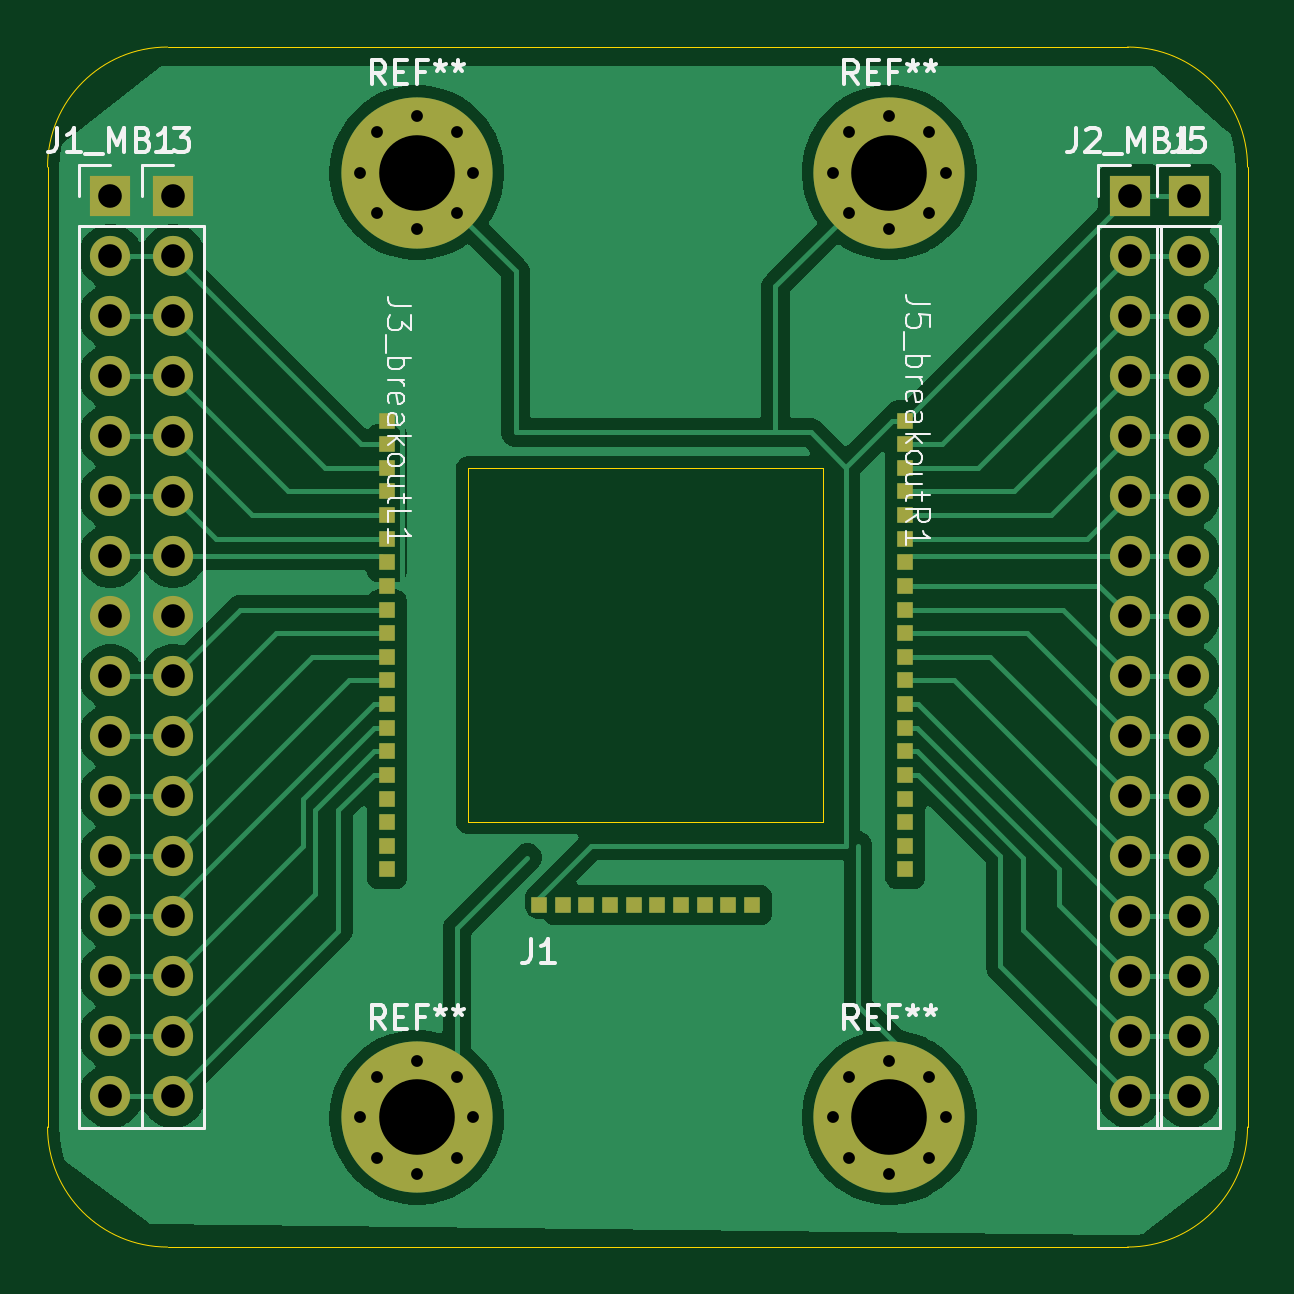
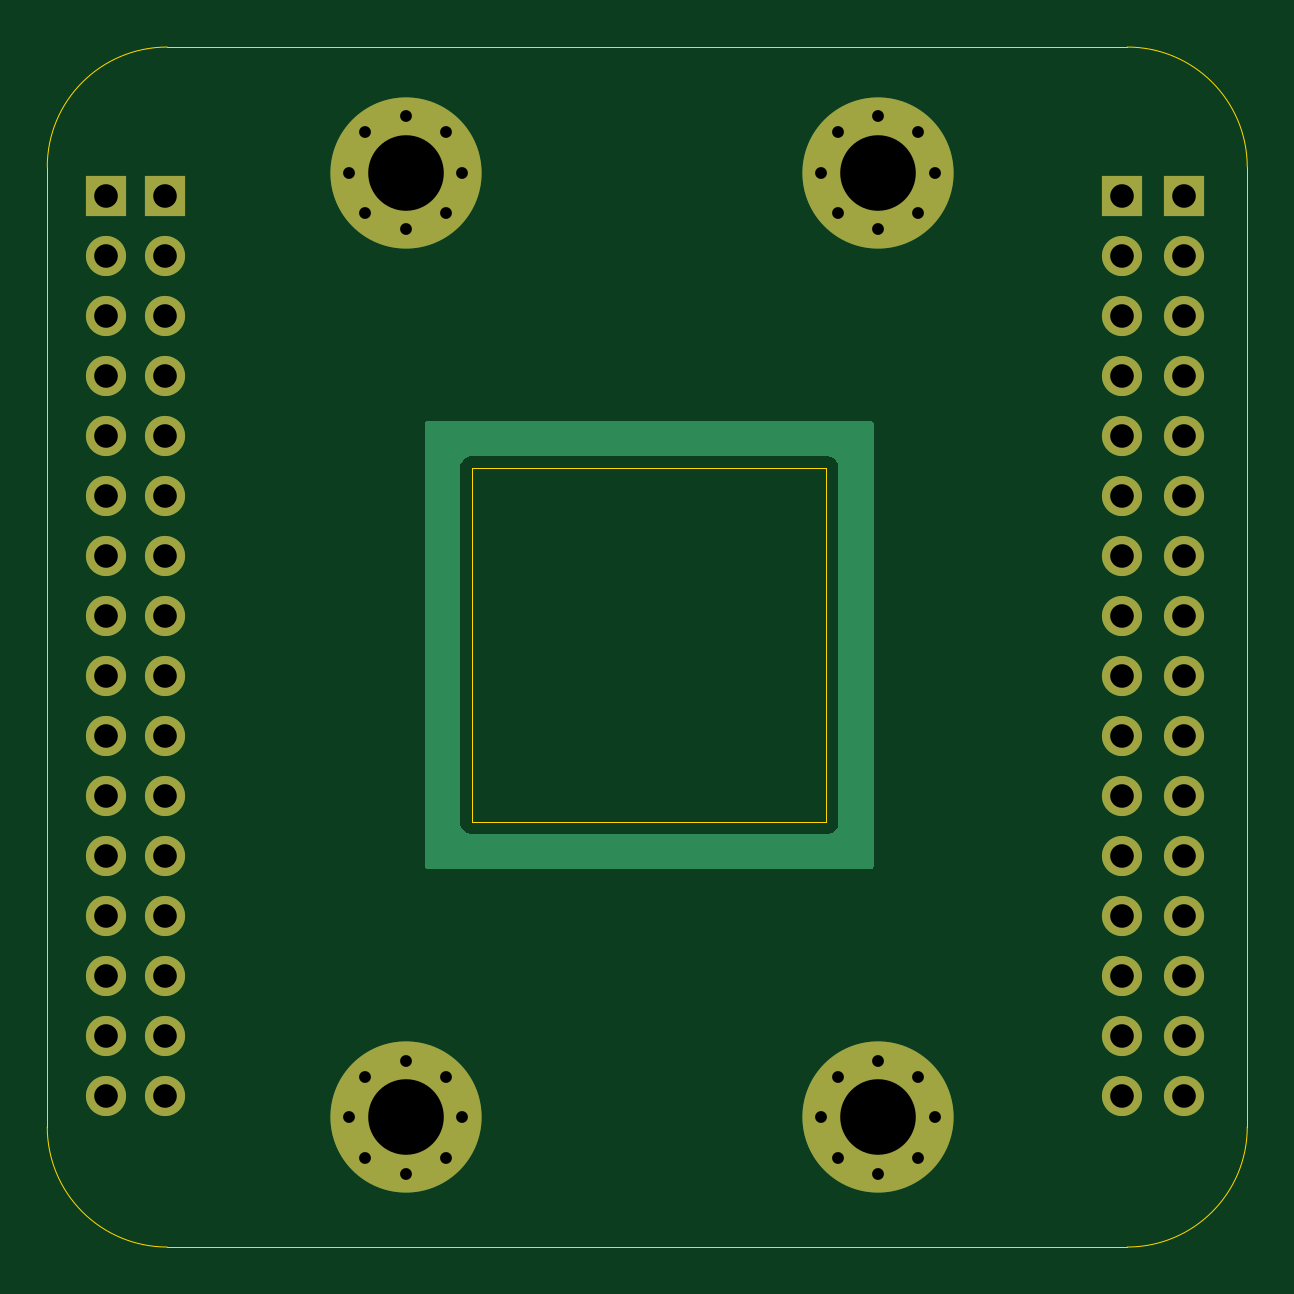
Circuit board: 11 layer files. Board 50.8 x 50.8 mm.
- bottom_copper: adapter_pcb-B_Cu.gbr (7669 bytes)
- bottom_mask: adapter_pcb-B_Mask.gbr (3335 bytes)
- paste: adapter_pcb-B_Paste.gbr (454 bytes)
- bottom_silk: adapter_pcb-B_Silkscreen.gbr (455 bytes)
- outline: adapter_pcb-Edge_Cuts.gbr (1117 bytes)
- top_copper: adapter_pcb-F_Cu.gbr (85405 bytes)
- top_mask: adapter_pcb-F_Mask.gbr (4696 bytes)
- paste: adapter_pcb-F_Paste.gbr (1810 bytes)
- top_silk: adapter_pcb-F_Silkscreen.gbr (24331 bytes)
- drill: adapter_pcb-NPTH.drl (269 bytes)
- drill: adapter_pcb-PTH.drl (1889 bytes)

=== bottom_copper: adapter_pcb-B_Cu.gbr (7669 bytes, source omitted) ===
=== bottom_mask: adapter_pcb-B_Mask.gbr ===
%TF.GenerationSoftware,KiCad,Pcbnew,9.0.0*%
%TF.CreationDate,2025-05-23T20:49:54-07:00*%
%TF.ProjectId,adapter_pcb,61646170-7465-4725-9f70-63622e6b6963,rev?*%
%TF.SameCoordinates,Original*%
%TF.FileFunction,Soldermask,Bot*%
%TF.FilePolarity,Negative*%
%FSLAX46Y46*%
G04 Gerber Fmt 4.6, Leading zero omitted, Abs format (unit mm)*
G04 Created by KiCad (PCBNEW 9.0.0) date 2025-05-23 20:49:54*
%MOMM*%
%LPD*%
G01*
G04 APERTURE LIST*
%ADD10C,0.800000*%
%ADD11C,6.400000*%
%ADD12R,1.700000X1.700000*%
%ADD13O,1.700000X1.700000*%
G04 APERTURE END LIST*
D10*
%TO.C,REF\u002A\u002A*%
X128920000Y-60500000D03*
X129622944Y-58802944D03*
X129622944Y-62197056D03*
X131320000Y-58100000D03*
D11*
X131320000Y-60500000D03*
D10*
X131320000Y-62900000D03*
X133017056Y-58802944D03*
X133017056Y-62197056D03*
X133720000Y-60500000D03*
%TD*%
%TO.C,REF\u002A\u002A*%
X108920000Y-100500000D03*
X109622944Y-98802944D03*
X109622944Y-102197056D03*
X111320000Y-98100000D03*
D11*
X111320000Y-100500000D03*
D10*
X111320000Y-102900000D03*
X113017056Y-98802944D03*
X113017056Y-102197056D03*
X113720000Y-100500000D03*
%TD*%
D12*
%TO.C,J5*%
X144000000Y-61500000D03*
D13*
X144000000Y-64040000D03*
X144000000Y-66580000D03*
X144000000Y-69120000D03*
X144000000Y-71660000D03*
X144000000Y-74200000D03*
X144000000Y-76740000D03*
X144000000Y-79280000D03*
X144000000Y-81820000D03*
X144000000Y-84360000D03*
X144000000Y-86900000D03*
X144000000Y-89440000D03*
X144000000Y-91980000D03*
X144000000Y-94520000D03*
X144000000Y-97060000D03*
X144000000Y-99600000D03*
%TD*%
D12*
%TO.C,J1_MB1*%
X98350000Y-61500000D03*
D13*
X98350000Y-64040000D03*
X98350000Y-66580000D03*
X98350000Y-69120000D03*
X98350000Y-71660000D03*
X98350000Y-74200000D03*
X98350000Y-76740000D03*
X98350000Y-79280000D03*
X98350000Y-81820000D03*
X98350000Y-84360000D03*
X98350000Y-86900000D03*
X98350000Y-89440000D03*
X98350000Y-91980000D03*
X98350000Y-94520000D03*
X98350000Y-97060000D03*
X98350000Y-99600000D03*
%TD*%
D12*
%TO.C,J2_MB1*%
X141500000Y-61500000D03*
D13*
X141500000Y-64040000D03*
X141500000Y-66580000D03*
X141500000Y-69120000D03*
X141500000Y-71660000D03*
X141500000Y-74200000D03*
X141500000Y-76740000D03*
X141500000Y-79280000D03*
X141500000Y-81820000D03*
X141500000Y-84360000D03*
X141500000Y-86900000D03*
X141500000Y-89440000D03*
X141500000Y-91980000D03*
X141500000Y-94520000D03*
X141500000Y-97060000D03*
X141500000Y-99600000D03*
%TD*%
D12*
%TO.C,J3*%
X101000000Y-61500000D03*
D13*
X101000000Y-64040000D03*
X101000000Y-66580000D03*
X101000000Y-69120000D03*
X101000000Y-71660000D03*
X101000000Y-74200000D03*
X101000000Y-76740000D03*
X101000000Y-79280000D03*
X101000000Y-81820000D03*
X101000000Y-84360000D03*
X101000000Y-86900000D03*
X101000000Y-89440000D03*
X101000000Y-91980000D03*
X101000000Y-94520000D03*
X101000000Y-97060000D03*
X101000000Y-99600000D03*
%TD*%
D10*
%TO.C,REF\u002A\u002A*%
X108920000Y-60500000D03*
X109622944Y-58802944D03*
X109622944Y-62197056D03*
X111320000Y-58100000D03*
D11*
X111320000Y-60500000D03*
D10*
X111320000Y-62900000D03*
X113017056Y-58802944D03*
X113017056Y-62197056D03*
X113720000Y-60500000D03*
%TD*%
%TO.C,REF\u002A\u002A*%
X128920000Y-100500000D03*
X129622944Y-98802944D03*
X129622944Y-102197056D03*
X131320000Y-98100000D03*
D11*
X131320000Y-100500000D03*
D10*
X131320000Y-102900000D03*
X133017056Y-98802944D03*
X133017056Y-102197056D03*
X133720000Y-100500000D03*
%TD*%
M02*

=== paste: adapter_pcb-B_Paste.gbr ===
%TF.GenerationSoftware,KiCad,Pcbnew,9.0.0*%
%TF.CreationDate,2025-05-23T20:49:54-07:00*%
%TF.ProjectId,adapter_pcb,61646170-7465-4725-9f70-63622e6b6963,rev?*%
%TF.SameCoordinates,Original*%
%TF.FileFunction,Paste,Bot*%
%TF.FilePolarity,Positive*%
%FSLAX46Y46*%
G04 Gerber Fmt 4.6, Leading zero omitted, Abs format (unit mm)*
G04 Created by KiCad (PCBNEW 9.0.0) date 2025-05-23 20:49:54*
%MOMM*%
%LPD*%
G01*
G04 APERTURE LIST*
G04 APERTURE END LIST*
M02*

=== bottom_silk: adapter_pcb-B_Silkscreen.gbr ===
%TF.GenerationSoftware,KiCad,Pcbnew,9.0.0*%
%TF.CreationDate,2025-05-23T20:49:54-07:00*%
%TF.ProjectId,adapter_pcb,61646170-7465-4725-9f70-63622e6b6963,rev?*%
%TF.SameCoordinates,Original*%
%TF.FileFunction,Legend,Bot*%
%TF.FilePolarity,Positive*%
%FSLAX46Y46*%
G04 Gerber Fmt 4.6, Leading zero omitted, Abs format (unit mm)*
G04 Created by KiCad (PCBNEW 9.0.0) date 2025-05-23 20:49:54*
%MOMM*%
%LPD*%
G01*
G04 APERTURE LIST*
G04 APERTURE END LIST*
M02*

=== outline: adapter_pcb-Edge_Cuts.gbr ===
%TF.GenerationSoftware,KiCad,Pcbnew,9.0.0*%
%TF.CreationDate,2025-05-23T20:49:54-07:00*%
%TF.ProjectId,adapter_pcb,61646170-7465-4725-9f70-63622e6b6963,rev?*%
%TF.SameCoordinates,Original*%
%TF.FileFunction,Profile,NP*%
%FSLAX46Y46*%
G04 Gerber Fmt 4.6, Leading zero omitted, Abs format (unit mm)*
G04 Created by KiCad (PCBNEW 9.0.0) date 2025-05-23 20:49:54*
%MOMM*%
%LPD*%
G01*
G04 APERTURE LIST*
%TA.AperFunction,Profile*%
%ADD10C,0.050000*%
%TD*%
G04 APERTURE END LIST*
D10*
X146487898Y-100907898D02*
X146487898Y-60267898D01*
X95687898Y-60267898D02*
G75*
G02*
X100767898Y-55187898I5080002J-2D01*
G01*
X95687898Y-60267898D02*
X95687898Y-100907898D01*
X141407898Y-55187898D02*
G75*
G02*
X146487902Y-60267898I2J-5080002D01*
G01*
X100767898Y-105987898D02*
G75*
G02*
X95687902Y-100907898I2J5079998D01*
G01*
X100767898Y-55187898D02*
X141407898Y-55187898D01*
X146487898Y-100907898D02*
G75*
G02*
X141407898Y-105987898I-5079998J-2D01*
G01*
X113500000Y-73000000D02*
X128500000Y-73000000D01*
X128500000Y-88000000D01*
X113500000Y-88000000D01*
X113500000Y-73000000D01*
X100767898Y-105987898D02*
X141407898Y-105987898D01*
M02*

=== top_copper: adapter_pcb-F_Cu.gbr (85405 bytes, source omitted) ===
=== top_mask: adapter_pcb-F_Mask.gbr ===
%TF.GenerationSoftware,KiCad,Pcbnew,9.0.0*%
%TF.CreationDate,2025-05-23T20:49:54-07:00*%
%TF.ProjectId,adapter_pcb,61646170-7465-4725-9f70-63622e6b6963,rev?*%
%TF.SameCoordinates,Original*%
%TF.FileFunction,Soldermask,Top*%
%TF.FilePolarity,Negative*%
%FSLAX46Y46*%
G04 Gerber Fmt 4.6, Leading zero omitted, Abs format (unit mm)*
G04 Created by KiCad (PCBNEW 9.0.0) date 2025-05-23 20:49:54*
%MOMM*%
%LPD*%
G01*
G04 APERTURE LIST*
%ADD10C,0.800000*%
%ADD11C,6.400000*%
%ADD12R,1.700000X1.700000*%
%ADD13O,1.700000X1.700000*%
%ADD14R,0.700000X0.700000*%
G04 APERTURE END LIST*
D10*
%TO.C,REF\u002A\u002A*%
X128920000Y-60500000D03*
X129622944Y-58802944D03*
X129622944Y-62197056D03*
X131320000Y-58100000D03*
D11*
X131320000Y-60500000D03*
D10*
X131320000Y-62900000D03*
X133017056Y-58802944D03*
X133017056Y-62197056D03*
X133720000Y-60500000D03*
%TD*%
%TO.C,REF\u002A\u002A*%
X108920000Y-100500000D03*
X109622944Y-98802944D03*
X109622944Y-102197056D03*
X111320000Y-98100000D03*
D11*
X111320000Y-100500000D03*
D10*
X111320000Y-102900000D03*
X113017056Y-98802944D03*
X113017056Y-102197056D03*
X113720000Y-100500000D03*
%TD*%
D12*
%TO.C,J5*%
X144000000Y-61500000D03*
D13*
X144000000Y-64040000D03*
X144000000Y-66580000D03*
X144000000Y-69120000D03*
X144000000Y-71660000D03*
X144000000Y-74200000D03*
X144000000Y-76740000D03*
X144000000Y-79280000D03*
X144000000Y-81820000D03*
X144000000Y-84360000D03*
X144000000Y-86900000D03*
X144000000Y-89440000D03*
X144000000Y-91980000D03*
X144000000Y-94520000D03*
X144000000Y-97060000D03*
X144000000Y-99600000D03*
%TD*%
D14*
%TO.C,J5_breakoutR1*%
X132000000Y-71000000D03*
X132000000Y-72000000D03*
X132000000Y-73000000D03*
X132000000Y-74000000D03*
X132000000Y-75000000D03*
X132000000Y-76000000D03*
X132000000Y-77000000D03*
X132000000Y-78000000D03*
X132000000Y-79000000D03*
X132000000Y-80000000D03*
X132000000Y-81000000D03*
X132000000Y-82000000D03*
X132000000Y-83000000D03*
X132000000Y-84000000D03*
X132000000Y-85000000D03*
X132000000Y-86000000D03*
X132000000Y-87000000D03*
X132000000Y-88000000D03*
X132000000Y-89000000D03*
X132000000Y-90000000D03*
%TD*%
D12*
%TO.C,J1_MB1*%
X98350000Y-61500000D03*
D13*
X98350000Y-64040000D03*
X98350000Y-66580000D03*
X98350000Y-69120000D03*
X98350000Y-71660000D03*
X98350000Y-74200000D03*
X98350000Y-76740000D03*
X98350000Y-79280000D03*
X98350000Y-81820000D03*
X98350000Y-84360000D03*
X98350000Y-86900000D03*
X98350000Y-89440000D03*
X98350000Y-91980000D03*
X98350000Y-94520000D03*
X98350000Y-97060000D03*
X98350000Y-99600000D03*
%TD*%
D12*
%TO.C,J2_MB1*%
X141500000Y-61500000D03*
D13*
X141500000Y-64040000D03*
X141500000Y-66580000D03*
X141500000Y-69120000D03*
X141500000Y-71660000D03*
X141500000Y-74200000D03*
X141500000Y-76740000D03*
X141500000Y-79280000D03*
X141500000Y-81820000D03*
X141500000Y-84360000D03*
X141500000Y-86900000D03*
X141500000Y-89440000D03*
X141500000Y-91980000D03*
X141500000Y-94520000D03*
X141500000Y-97060000D03*
X141500000Y-99600000D03*
%TD*%
D12*
%TO.C,J3*%
X101000000Y-61500000D03*
D13*
X101000000Y-64040000D03*
X101000000Y-66580000D03*
X101000000Y-69120000D03*
X101000000Y-71660000D03*
X101000000Y-74200000D03*
X101000000Y-76740000D03*
X101000000Y-79280000D03*
X101000000Y-81820000D03*
X101000000Y-84360000D03*
X101000000Y-86900000D03*
X101000000Y-89440000D03*
X101000000Y-91980000D03*
X101000000Y-94520000D03*
X101000000Y-97060000D03*
X101000000Y-99600000D03*
%TD*%
D14*
%TO.C,J1*%
X116500000Y-91500000D03*
X117500000Y-91500000D03*
X118500000Y-91500000D03*
X119500000Y-91500000D03*
X120500000Y-91500000D03*
X121500000Y-91500000D03*
X122500000Y-91500000D03*
X123500000Y-91500000D03*
X124500000Y-91500000D03*
X125500000Y-91500000D03*
%TD*%
%TO.C,J3_breakoutL1*%
X110050000Y-71000000D03*
X110050000Y-72000000D03*
X110050000Y-73000000D03*
X110050000Y-74000000D03*
X110050000Y-75000000D03*
X110050000Y-76000000D03*
X110050000Y-77000000D03*
X110050000Y-78000000D03*
X110050000Y-79000000D03*
X110050000Y-80000000D03*
X110050000Y-81000000D03*
X110050000Y-82000000D03*
X110050000Y-83000000D03*
X110050000Y-84000000D03*
X110050000Y-85000000D03*
X110050000Y-86000000D03*
X110050000Y-87000000D03*
X110050000Y-88000000D03*
X110050000Y-89000000D03*
X110050000Y-90000000D03*
%TD*%
D10*
%TO.C,REF\u002A\u002A*%
X108920000Y-60500000D03*
X109622944Y-58802944D03*
X109622944Y-62197056D03*
X111320000Y-58100000D03*
D11*
X111320000Y-60500000D03*
D10*
X111320000Y-62900000D03*
X113017056Y-58802944D03*
X113017056Y-62197056D03*
X113720000Y-60500000D03*
%TD*%
%TO.C,REF\u002A\u002A*%
X128920000Y-100500000D03*
X129622944Y-98802944D03*
X129622944Y-102197056D03*
X131320000Y-98100000D03*
D11*
X131320000Y-100500000D03*
D10*
X131320000Y-102900000D03*
X133017056Y-98802944D03*
X133017056Y-102197056D03*
X133720000Y-100500000D03*
%TD*%
M02*

=== paste: adapter_pcb-F_Paste.gbr ===
%TF.GenerationSoftware,KiCad,Pcbnew,9.0.0*%
%TF.CreationDate,2025-05-23T20:49:54-07:00*%
%TF.ProjectId,adapter_pcb,61646170-7465-4725-9f70-63622e6b6963,rev?*%
%TF.SameCoordinates,Original*%
%TF.FileFunction,Paste,Top*%
%TF.FilePolarity,Positive*%
%FSLAX46Y46*%
G04 Gerber Fmt 4.6, Leading zero omitted, Abs format (unit mm)*
G04 Created by KiCad (PCBNEW 9.0.0) date 2025-05-23 20:49:54*
%MOMM*%
%LPD*%
G01*
G04 APERTURE LIST*
%ADD10R,0.700000X0.700000*%
G04 APERTURE END LIST*
D10*
%TO.C,J5_breakoutR1*%
X132000000Y-71000000D03*
X132000000Y-72000000D03*
X132000000Y-73000000D03*
X132000000Y-74000000D03*
X132000000Y-75000000D03*
X132000000Y-76000000D03*
X132000000Y-77000000D03*
X132000000Y-78000000D03*
X132000000Y-79000000D03*
X132000000Y-80000000D03*
X132000000Y-81000000D03*
X132000000Y-82000000D03*
X132000000Y-83000000D03*
X132000000Y-84000000D03*
X132000000Y-85000000D03*
X132000000Y-86000000D03*
X132000000Y-87000000D03*
X132000000Y-88000000D03*
X132000000Y-89000000D03*
X132000000Y-90000000D03*
%TD*%
%TO.C,J1*%
X116500000Y-91500000D03*
X117500000Y-91500000D03*
X118500000Y-91500000D03*
X119500000Y-91500000D03*
X120500000Y-91500000D03*
X121500000Y-91500000D03*
X122500000Y-91500000D03*
X123500000Y-91500000D03*
X124500000Y-91500000D03*
X125500000Y-91500000D03*
%TD*%
%TO.C,J3_breakoutL1*%
X110050000Y-71000000D03*
X110050000Y-72000000D03*
X110050000Y-73000000D03*
X110050000Y-74000000D03*
X110050000Y-75000000D03*
X110050000Y-76000000D03*
X110050000Y-77000000D03*
X110050000Y-78000000D03*
X110050000Y-79000000D03*
X110050000Y-80000000D03*
X110050000Y-81000000D03*
X110050000Y-82000000D03*
X110050000Y-83000000D03*
X110050000Y-84000000D03*
X110050000Y-85000000D03*
X110050000Y-86000000D03*
X110050000Y-87000000D03*
X110050000Y-88000000D03*
X110050000Y-89000000D03*
X110050000Y-90000000D03*
%TD*%
M02*

=== top_silk: adapter_pcb-F_Silkscreen.gbr (24331 bytes, source omitted) ===
=== drill: adapter_pcb-NPTH.drl ===
M48
; DRILL file {KiCad 9.0.0} date 2025-05-23T20:48:14-0700
; FORMAT={-:-/ absolute / metric / decimal}
; #@! TF.CreationDate,2025-05-23T20:48:14-07:00
; #@! TF.GenerationSoftware,Kicad,Pcbnew,9.0.0
; #@! TF.FileFunction,NonPlated,1,2,NPTH
FMAT,2
METRIC
%
G90
G05
M30

=== drill: adapter_pcb-PTH.drl ===
M48
; DRILL file {KiCad 9.0.0} date 2025-05-23T20:48:14-0700
; FORMAT={-:-/ absolute / metric / decimal}
; #@! TF.CreationDate,2025-05-23T20:48:14-07:00
; #@! TF.GenerationSoftware,Kicad,Pcbnew,9.0.0
; #@! TF.FileFunction,Plated,1,2,PTH
FMAT,2
METRIC
; #@! TA.AperFunction,Plated,PTH,ComponentDrill
T1C0.500
; #@! TA.AperFunction,Plated,PTH,ComponentDrill
T2C1.000
; #@! TA.AperFunction,Plated,PTH,ComponentDrill
T3C3.200
%
G90
G05
T1
X108.92Y-60.5
X108.92Y-100.5
X109.623Y-58.803
X109.623Y-62.197
X109.623Y-98.803
X109.623Y-102.197
X111.32Y-58.1
X111.32Y-62.9
X111.32Y-98.1
X111.32Y-102.9
X113.017Y-58.803
X113.017Y-62.197
X113.017Y-98.803
X113.017Y-102.197
X113.72Y-60.5
X113.72Y-100.5
X128.92Y-60.5
X128.92Y-100.5
X129.623Y-58.803
X129.623Y-62.197
X129.623Y-98.803
X129.623Y-102.197
X131.32Y-58.1
X131.32Y-62.9
X131.32Y-98.1
X131.32Y-102.9
X133.017Y-58.803
X133.017Y-62.197
X133.017Y-98.803
X133.017Y-102.197
X133.72Y-60.5
X133.72Y-100.5
T2
X98.35Y-61.5
X98.35Y-64.04
X98.35Y-66.58
X98.35Y-69.12
X98.35Y-71.66
X98.35Y-74.2
X98.35Y-76.74
X98.35Y-79.28
X98.35Y-81.82
X98.35Y-84.36
X98.35Y-86.9
X98.35Y-89.44
X98.35Y-91.98
X98.35Y-94.52
X98.35Y-97.06
X98.35Y-99.6
X101.0Y-61.5
X101.0Y-64.04
X101.0Y-66.58
X101.0Y-69.12
X101.0Y-71.66
X101.0Y-74.2
X101.0Y-76.74
X101.0Y-79.28
X101.0Y-81.82
X101.0Y-84.36
X101.0Y-86.9
X101.0Y-89.44
X101.0Y-91.98
X101.0Y-94.52
X101.0Y-97.06
X101.0Y-99.6
X141.5Y-61.5
X141.5Y-64.04
X141.5Y-66.58
X141.5Y-69.12
X141.5Y-71.66
X141.5Y-74.2
X141.5Y-76.74
X141.5Y-79.28
X141.5Y-81.82
X141.5Y-84.36
X141.5Y-86.9
X141.5Y-89.44
X141.5Y-91.98
X141.5Y-94.52
X141.5Y-97.06
X141.5Y-99.6
X144.0Y-61.5
X144.0Y-64.04
X144.0Y-66.58
X144.0Y-69.12
X144.0Y-71.66
X144.0Y-74.2
X144.0Y-76.74
X144.0Y-79.28
X144.0Y-81.82
X144.0Y-84.36
X144.0Y-86.9
X144.0Y-89.44
X144.0Y-91.98
X144.0Y-94.52
X144.0Y-97.06
X144.0Y-99.6
T3
X111.32Y-60.5
X111.32Y-100.5
X131.32Y-60.5
X131.32Y-100.5
M30
